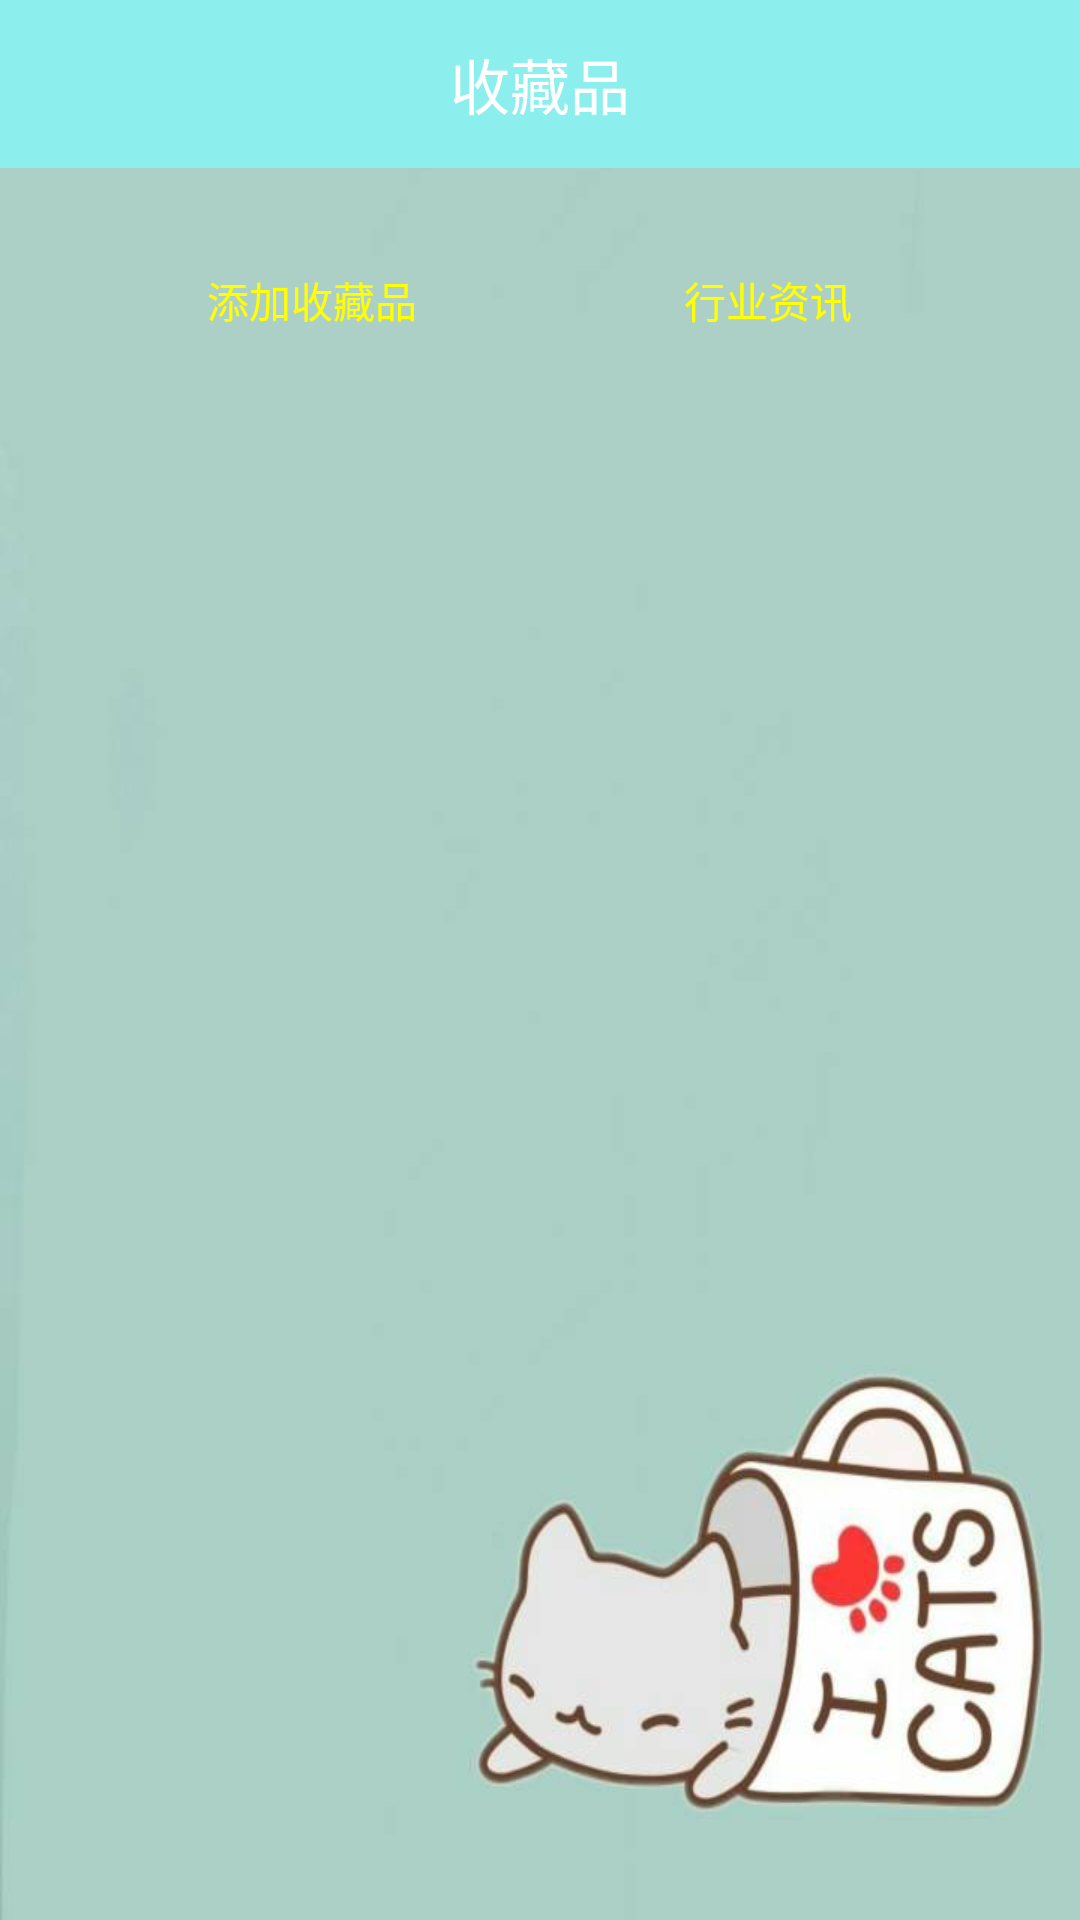

Produce the Android XML layout that renders to this screen, including the resource entries it uses.
<!-- AndroidManifest.xml: application theme AppTheme -->
<!-- res/layout/activity_dbshou_chang_pin.xml -->
<?xml version="1.0" encoding="utf-8"?>
<LinearLayout
    xmlns:android="http://schemas.android.com/apk/res/android"
    xmlns:tools="http://schemas.android.com/tools"
    android:layout_width="match_parent"
    android:layout_height="match_parent"
    android:orientation="vertical"
    android:background="@drawable/bg"
    tools:context="com.example.json.mytouzhisystem.KnowledgeActivity">
    <TextView
        android:layout_width="match_parent"
        android:layout_height="56dp"
        android:background="#8DEEEE"
        android:text="收藏品"
        android:textColor="#fff"
        android:textSize="20sp"
        android:gravity="center"/>
    <RelativeLayout
        android:layout_width="match_parent"
        android:layout_height="wrap_content"
        android:layout_marginTop="20dp"
        android:orientation="horizontal">
        <Button
            android:id="@+id/btnDBShouChangActivityAdd"
            android:layout_width="wrap_content"
            android:layout_marginLeft="60dp"
            android:textColor="#ffff00"
            android:background="@drawable/login_btn_register_false"
            android:layout_height="wrap_content"
            android:text="添加收藏品" />
        <Button
            android:id="@+id/btnDBShouChangActivityZhiXun"
            android:layout_width="wrap_content"
            android:layout_height="wrap_content"
            android:textColor="#ffff00"
            android:background="@drawable/login_btn_register_false"
            android:layout_alignParentRight="true"
            android:layout_marginRight="60dp"
            android:text="行业资讯" />
    </RelativeLayout>

    <ListView
        android:id="@+id/lvDBShouChangActivity"
        android:layout_width="match_parent"
        android:layout_height="match_parent" />

</LinearLayout>
<!-- resources referenced by this layout -->
<resources>
  <!-- drawable bg: jpg bitmap (drawable, 17226 bytes) -->
  <style name="AppTheme" parent="Theme.AppCompat.Light.NoActionBar">
          
          <item name="colorPrimary">@color/colorPrimary</item>
          <item name="colorPrimaryDark">@color/colorPrimaryDark</item>
          <item name="colorAccent">@color/colorAccent</item>
      </style>
  <color name="colorPrimary">#3fb55c</color>
  <color name="colorPrimaryDark">#303F9F</color>
  <color name="colorAccent">#FF4081</color>
</resources>
